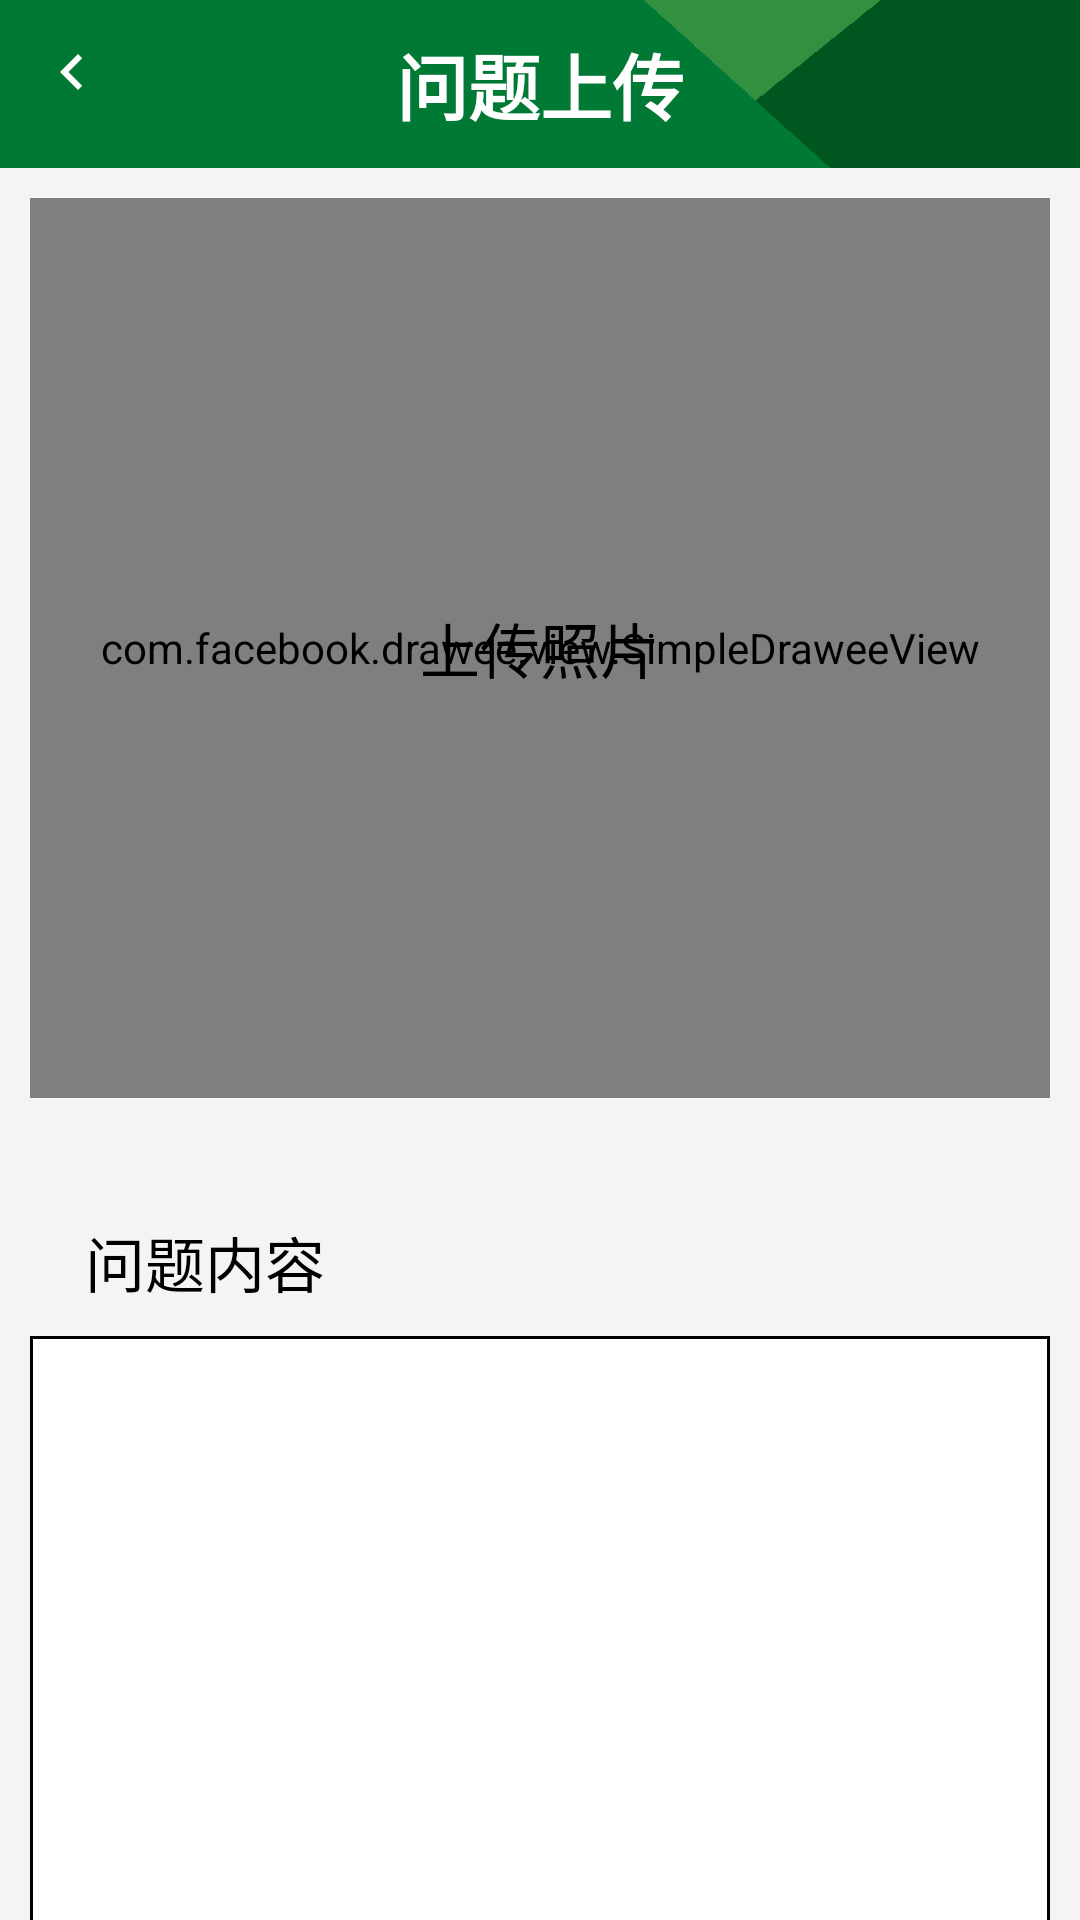

The Android layout XML behind this screen, and the referenced resources:
<!-- AndroidManifest.xml: application theme AppTheme -->
<!-- res/layout/activity_up_load_question.xml -->
<?xml version="1.0" encoding="utf-8"?>
<androidx.constraintlayout.widget.ConstraintLayout xmlns:android="http://schemas.android.com/apk/res/android"
    xmlns:app="http://schemas.android.com/apk/res-auto"
    xmlns:tools="http://schemas.android.com/tools"
    android:id="@+id/ulq_content"
    android:layout_width="match_parent"
    android:layout_height="match_parent"
    android:background="@color/greyBackground"
    android:focusable="true"
    android:focusableInTouchMode="true"
    android:orientation="vertical"
    tools:context=".ui.home.upimage.ULQActivity">

    <androidx.appcompat.widget.Toolbar
        android:id="@+id/ulq_toolbar"
        android:layout_width="0dp"
        android:layout_height="?actionBarSize"
        android:background="@drawable/toolbar"
        app:layout_constraintBottom_toBottomOf="parent"
        app:layout_constraintEnd_toEndOf="parent"
        app:layout_constraintStart_toStartOf="parent"
        app:layout_constraintTop_toTopOf="parent"
        app:layout_constraintVertical_bias="0.0"
        app:navigationIcon="@drawable/ic_nav_white_24dp">

        <TextView
            android:layout_width="wrap_content"
            android:layout_height="wrap_content"
            android:layout_gravity="center"
            android:text="@string/ulq"
            android:textColor="@android:color/white"
            android:textSize="24sp"
            android:textStyle="bold" />
    </androidx.appcompat.widget.Toolbar>


    <com.facebook.drawee.view.SimpleDraweeView
        android:id="@+id/ulq_image"
        android:layout_width="match_parent"
        android:layout_height="300dp"
        android:layout_margin="10dp"
        android:background="@drawable/bg_stroke"
        app:layout_constraintTop_toBottomOf="@id/ulq_toolbar"
        tools:layout_editor_absoluteX="-16dp" />

    <TextView
        android:id="@+id/tv_ulq"
        android:layout_width="wrap_content"
        android:layout_height="wrap_content"
        android:text="@string/up_load_picture"
        android:textColor="@android:color/black"
        android:textSize="20sp"
        app:layout_constraintBottom_toBottomOf="@+id/ulq_image"
        app:layout_constraintEnd_toEndOf="parent"
        app:layout_constraintStart_toStartOf="parent"
        app:layout_constraintTop_toTopOf="@+id/ulq_image" />

    <TextView
        android:id="@+id/textView2"
        android:layout_width="wrap_content"
        android:layout_height="wrap_content"
        android:layout_marginTop="40dp"
        android:text="@string/question_content"
        android:textColor="@android:color/black"
        android:textSize="20sp"
        app:layout_constraintEnd_toEndOf="parent"
        app:layout_constraintHorizontal_bias="0.101"
        app:layout_constraintStart_toStartOf="parent"
        app:layout_constraintTop_toBottomOf="@+id/ulq_image" />

    <EditText
        android:id="@+id/ed_ulq"
        android:layout_width="match_parent"
        android:layout_height="200dp"
        android:layout_margin="10dp"
        android:layout_marginTop="20dp"
        android:background="@drawable/bg_stroke"
        android:gravity="top"
        android:padding="10dp"
        app:layout_constraintTop_toBottomOf="@+id/textView2"
        tools:layout_editor_absoluteX="0dp" />

    <Button
        android:id="@+id/ulq_submit"
        android:layout_width="wrap_content"
        android:layout_height="wrap_content"
        android:background="@drawable/corners_bg"
        android:text="@string/submit"
        android:textSize="18sp"
        app:layout_constraintBottom_toBottomOf="parent"
        app:layout_constraintEnd_toEndOf="parent"
        app:layout_constraintStart_toStartOf="parent"
        app:layout_constraintTop_toBottomOf="@+id/ed_ulq" />

    <EditText
        android:id="@+id/test_edit"
        android:layout_width="match_parent"
        android:layout_height="50dp"
        app:layout_constraintBottom_toBottomOf="parent"
        app:layout_constraintTop_toBottomOf="@+id/ulq_submit"
        tools:layout_editor_absoluteX="34dp" />
</androidx.constraintlayout.widget.ConstraintLayout>
<!-- resources referenced by this layout -->
<resources>
  <color name="greyBackground">#51E8E3E3</color>
  <!-- drawable bg_stroke (drawable) -->
  <?xml version="1.0" encoding="utf-8"?>
  <shape xmlns:android="http://schemas.android.com/apk/res/android">
      <stroke
          android:width="1dp"
          android:color="@android:color/black" />
      <solid android:color="@android:color/white"/>
  </shape>
  <!-- drawable corners_bg (drawable) -->
  <?xml version="1.0" encoding="utf-8"?>
  <shape xmlns:android="http://schemas.android.com/apk/res/android">
  
      <solid android:color="#e5ffffff"/>
  
      <corners android:radius="9dp"/>
  </shape>
  <!-- drawable ic_nav_white_24dp (drawable) -->
  <vector android:height="32dp" android:tint="#FFFFFF"
      android:viewportHeight="32.0" android:viewportWidth="32.0"
      android:width="32dp" xmlns:android="http://schemas.android.com/apk/res/android">
      <path android:fillColor="#FF000000" android:pathData="M15.41,7.41L14,6l-6,6 6,6 1.41,-1.41L10.83,12z"/>
  </vector>
  <!-- drawable toolbar: png bitmap (drawable, 933 bytes) -->
  <string name="question_content">问题内容</string>
  <string name="submit">提交</string>
  <string name="ulq">问题上传</string>
  <string name="up_load_picture">上传照片</string>
  <style name="AppTheme" parent="Theme.AppCompat.Light.NoActionBar">
          
          <item name="colorPrimary">@color/colorPrimary</item>
          <item name="colorPrimaryDark">@color/colorPrimaryDark</item>
          <item name="colorAccent">@color/colorAccent</item>
      </style>
  <color name="colorPrimary">#008577</color>
  <color name="colorPrimaryDark">#306932</color>
  <color name="colorAccent">#306932</color>
</resources>
